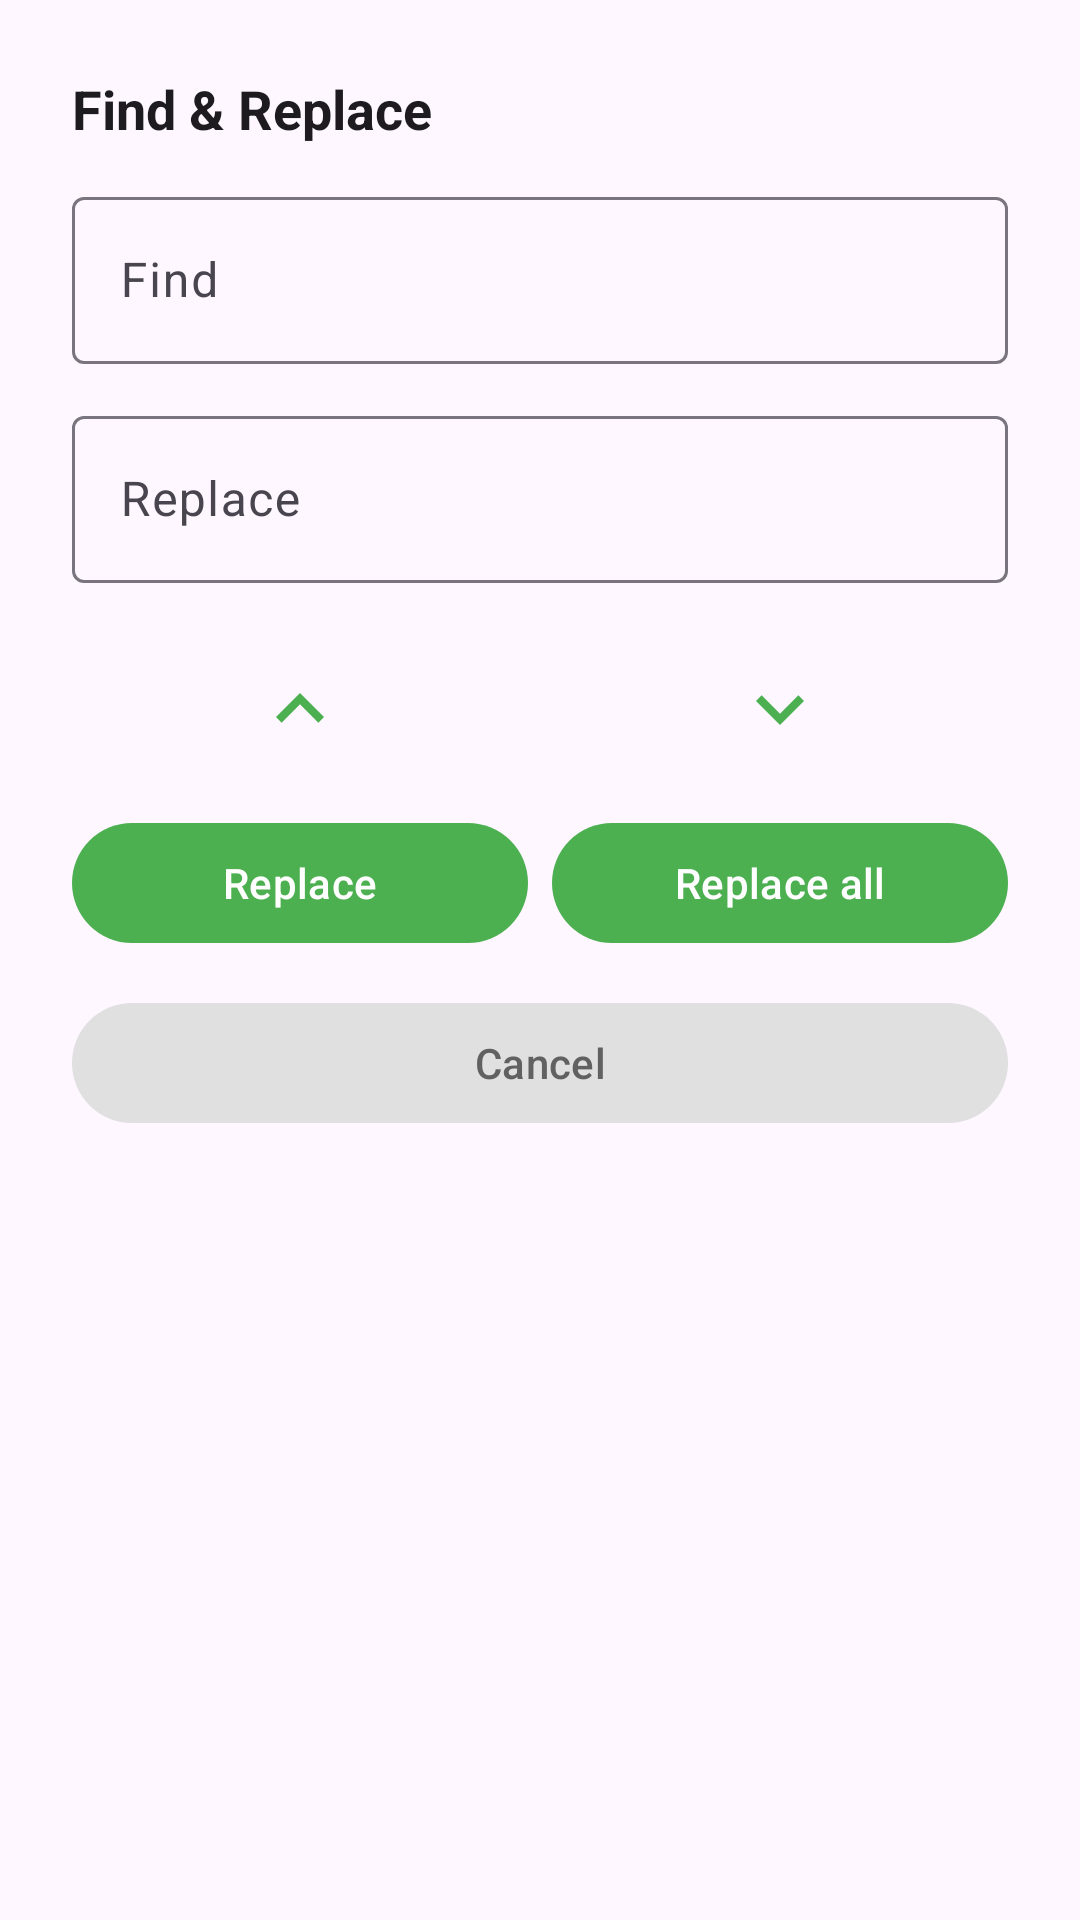

Android layout source for this screen:
<!-- AndroidManifest.xml: application theme Theme.LiveLatexApp -->
<!-- res/layout/dialog_find_replace.xml -->
<?xml version="1.0" encoding="utf-8"?>
<LinearLayout xmlns:android="http://schemas.android.com/apk/res/android"
    xmlns:app="http://schemas.android.com/apk/res-auto"
    android:layout_width="match_parent"
    android:layout_height="wrap_content"
    android:orientation="vertical"
    android:padding="24dp">

    <TextView
        android:layout_width="wrap_content"
        android:layout_height="wrap_content"
        android:layout_marginBottom="12dp"
        android:text="@string/find_and_replace"
        android:textSize="18sp"
        android:textStyle="bold"
        android:textColor="?attr/colorOnSurface"/>

    <com.google.android.material.textfield.TextInputLayout
        android:layout_width="match_parent"
        android:layout_height="wrap_content"
        android:hint="@string/find"
        app:boxBackgroundMode="outline">

        <com.google.android.material.textfield.TextInputEditText
            android:id="@+id/editFind"
            android:layout_width="match_parent"
            android:layout_height="wrap_content"
            android:inputType="text"
            android:maxLines="1"
            android:imeOptions="actionNext"/>
    </com.google.android.material.textfield.TextInputLayout>

    <com.google.android.material.textfield.TextInputLayout
        android:layout_width="match_parent"
        android:layout_height="wrap_content"
        android:layout_marginTop="12dp"
        android:hint="@string/replace"
        app:boxBackgroundMode="outline">

        <com.google.android.material.textfield.TextInputEditText
            android:id="@+id/editReplace"
            android:layout_width="match_parent"
            android:layout_height="wrap_content"
            android:inputType="text"
            android:maxLines="1"
            android:imeOptions="actionDone"/>
    </com.google.android.material.textfield.TextInputLayout>

    <TextView
        android:id="@+id/findMatchCount"
        android:layout_width="wrap_content"
        android:layout_height="wrap_content"
        android:layout_marginTop="8dp"
        android:textSize="14sp"
        android:textColor="?attr/colorOnSurfaceVariant"
        android:visibility="gone"/>

    <LinearLayout
        android:layout_width="match_parent"
        android:layout_height="wrap_content"
        android:layout_marginTop="16dp"
        android:orientation="vertical">

        <LinearLayout
            android:layout_width="match_parent"
            android:layout_height="wrap_content"
            android:orientation="horizontal">

            <ImageButton
                android:id="@+id/btnFindPrevious"
                android:layout_width="0dp"
                android:layout_height="52dp"
                android:layout_weight="1"
                android:layout_marginEnd="4dp"
                android:background="?attr/selectableItemBackgroundBorderless"
                android:contentDescription="@string/previous"
                android:padding="10dp"
                android:scaleType="fitCenter"
                android:src="@drawable/ic_find_arrow_up"/>

            <ImageButton
                android:id="@+id/btnFindNext"
                android:layout_width="0dp"
                android:layout_height="52dp"
                android:layout_weight="1"
                android:layout_marginStart="4dp"
                android:background="?attr/selectableItemBackgroundBorderless"
                android:contentDescription="@string/next"
                android:padding="10dp"
                android:scaleType="fitCenter"
                android:src="@drawable/ic_find_arrow_down"/>
        </LinearLayout>

        <LinearLayout
            android:layout_width="match_parent"
            android:layout_height="wrap_content"
            android:layout_marginTop="8dp"
            android:orientation="horizontal">

            <com.google.android.material.button.MaterialButton
                android:id="@+id/btnReplace"
                style="@style/Widget.Material3.Button"
                android:layout_width="0dp"
                android:layout_height="wrap_content"
                android:layout_weight="1"
                android:layout_marginEnd="4dp"
                android:minHeight="48dp"
                android:text="@string/replace"
                android:textColor="@color/white"
                app:backgroundTint="@color/success_green"/>

            <com.google.android.material.button.MaterialButton
                android:id="@+id/btnReplaceAll"
                style="@style/Widget.Material3.Button"
                android:layout_width="0dp"
                android:layout_height="wrap_content"
                android:layout_weight="1"
                android:layout_marginStart="4dp"
                android:minHeight="48dp"
                android:text="@string/replace_all"
                android:textColor="@color/white"
                app:backgroundTint="@color/success_green"/>
        </LinearLayout>
    </LinearLayout>

    <com.google.android.material.button.MaterialButton
        android:id="@+id/btnFindClose"
        style="@style/Widget.Material3.Button"
        android:layout_width="match_parent"
        android:layout_height="wrap_content"
        android:layout_marginTop="12dp"
        android:minHeight="48dp"
        android:text="@string/cancel"
        android:textColor="@color/find_close_icon"
        app:backgroundTint="@color/find_close_background"
        app:icon="@drawable/ic_close"
        app:iconGravity="textStart"
        app:iconPadding="8dp"
        app:iconTint="@color/find_close_icon"/>
</LinearLayout>
<!-- resources referenced by this layout -->
<resources>
  <color name="find_close_background">#E0E0E0</color>
  <color name="find_close_icon">#616161</color>
  <color name="success_green">#4CAF50</color>
  <color name="white">#FFFFFFFF</color>
  <!-- drawable ic_find_arrow_down (drawable) -->
  <?xml version="1.0" encoding="utf-8"?>
  <vector xmlns:android="http://schemas.android.com/apk/res/android"
      android:width="28dp"
      android:height="28dp"
      android:viewportWidth="24"
      android:viewportHeight="24">
      <path
          android:fillColor="@color/success_green"
          android:pathData="M7.41,8.59L12,13.17l4.59,-4.58L18,10l-6,6 -6,-6z"/>
  </vector>
  <!-- drawable ic_find_arrow_up (drawable) -->
  <?xml version="1.0" encoding="utf-8"?>
  <vector xmlns:android="http://schemas.android.com/apk/res/android"
      android:width="28dp"
      android:height="28dp"
      android:viewportWidth="24"
      android:viewportHeight="24">
      <path
          android:fillColor="@color/success_green"
          android:pathData="M7.41,15.41L12,10.83l4.59,4.58L18,14l-6,-6 -6,6z"/>
  </vector>
  <string name="cancel">Cancel</string>
  <string name="find">Find</string>
  <string name="find_and_replace">Find &amp; Replace</string>
  <string name="next">Next</string>
  <string name="previous">Previous</string>
  <string name="replace">Replace</string>
  <string name="replace_all">Replace all</string>
  <style name="Theme.LiveLatexApp" parent="Base.Theme.LiveLatexApp" />
  <style name="Base.Theme.LiveLatexApp" parent="Theme.Material3.DayNight.NoActionBar">
          <item name="colorPrimary">@color/teal_500</item>
          <item name="colorPrimaryDark">@color/teal_700</item>
          <item name="colorError">@color/error_red</item>
          <item name="colorOnPrimary">@color/white</item>
          <item name="colorPrimaryContainer">#E0F2F1</item>
          <item name="colorOnPrimaryContainer">#00251A</item>
      </style>
  <color name="teal_500">#00897B</color>
  <color name="teal_700">#00695C</color>
  <color name="error_red">#F44336</color>
</resources>
